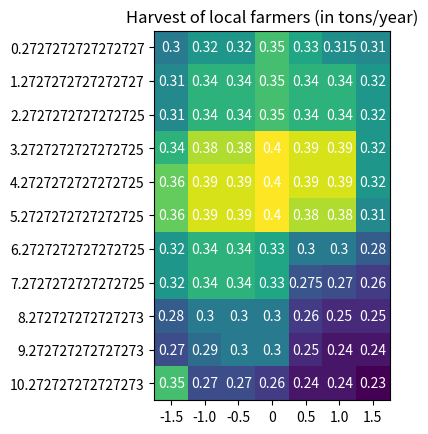

Recreate this plot in Python.
import numpy as np
import matplotlib
import matplotlib.pyplot as plt
# sphinx_gallery_thumbnail_number = 2

vegetables = [x + (3/11) for x in range(0, 11)]
farmers = [-1.5, -1.0, -0.5, 0, 0.5, 1.0, 1.5]

harvest = np.array([[0.300, 0.320, 0.320, 0.350, 0.330, 0.315, 0.310],
                    [0.310, 0.340, 0.340, 0.350, 0.340, 0.340, 0.320],
                    [0.310, 0.340, 0.340, 0.350, 0.340, 0.340, 0.320],
                    [0.340, 0.380, 0.380, 0.400, 0.390, 0.390, 0.320],
                    [0.360, 0.390, 0.390, 0.400, 0.390, 0.390, 0.320],
                    [0.360, 0.390, 0.390, 0.400, 0.380, 0.380, 0.310],
                    [0.320, 0.340, 0.340, 0.330, 0.300, 0.300, 0.280],
                    [0.320, 0.340, 0.340, 0.330, 0.275, 0.270, 0.260],
                    [0.280, 0.300, 0.300, 0.300, 0.260, 0.250, 0.250],
                    [0.270, 0.290, 0.300, 0.300, 0.250, 0.240, 0.240],
                    [0.350, 0.270, 0.270, 0.260, 0.240, 0.240, 0.230]])


fig, ax = plt.subplots()
im = ax.imshow(harvest)

# We want to show all ticks...
ax.set_xticks(np.arange(len(farmers)))
ax.set_yticks(np.arange(len(vegetables)))

# ... and label them with the respective list entries
ax.set_xticklabels(farmers)
ax.set_yticklabels(vegetables)

# Rotate the tick labels and set their alignment.
#plt.setp(ax.get_xticklabels(), rotation=45, ha="right",rotation_mode="anchor")

# Loop over data dimensions and create text annotations.
for i in range(len(vegetables)):
    for j in range(len(farmers)):
        text = ax.text(j, i, harvest[i, j],
                       ha="center", va="center", color="w")

ax.set_title("Harvest of local farmers (in tons/year)")
# fig.tight_layout()
plt.show()
